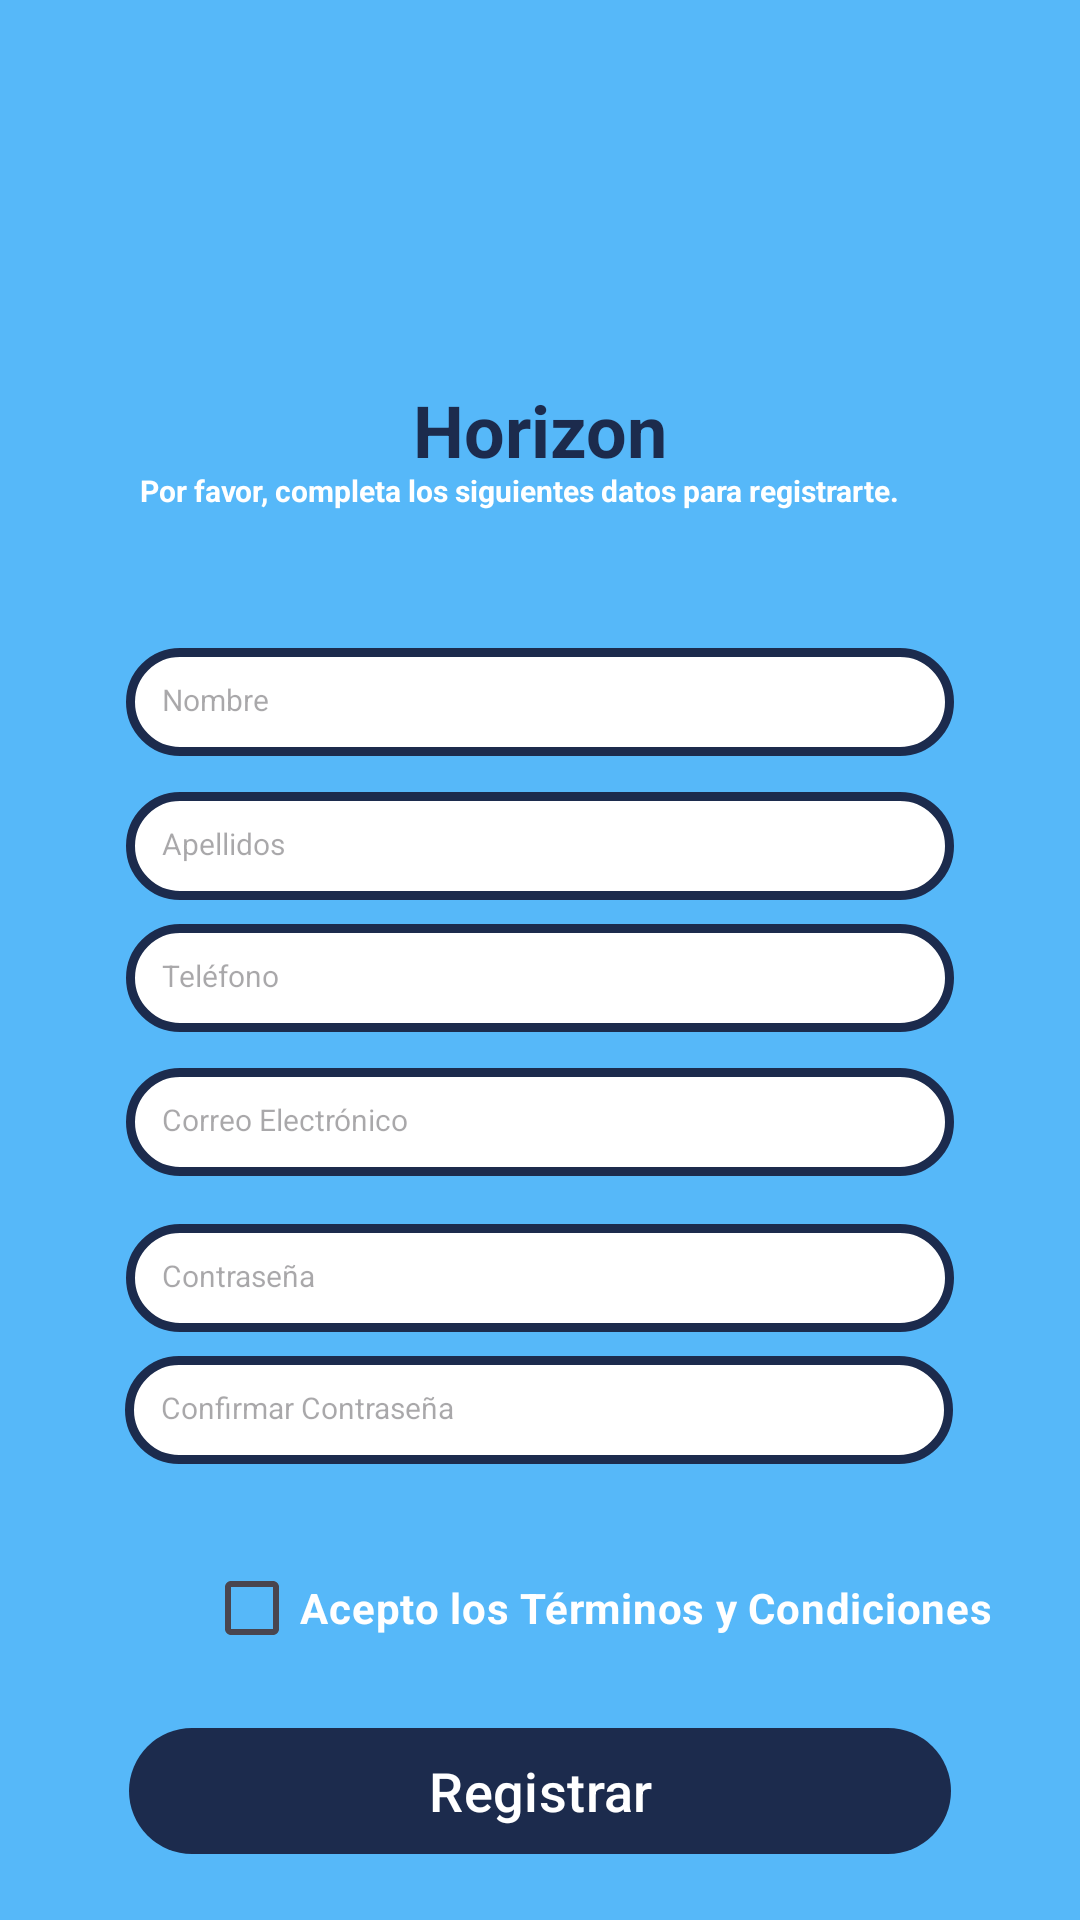

Write the Android layout XML for this screen, with the resource values it uses.
<!-- AndroidManifest.xml: application theme Base.Theme.MyApplication -->
<!-- res/layout/activity_registro.xml -->
<androidx.constraintlayout.widget.ConstraintLayout
    xmlns:android="http://schemas.android.com/apk/res/android"
    xmlns:app="http://schemas.android.com/apk/res-auto"
    xmlns:tools="http://schemas.android.com/tools"
    android:layout_width="match_parent"
    android:layout_height="match_parent"
    android:background="#56B8F9"
    tools:context=".RegistroActivity">


    <ImageView
        android:id="@+id/logo"
        android:layout_width="100dp"
        android:layout_height="100dp"
        android:layout_marginTop="16dp"
        android:src="@drawable/horizon_icon"
        app:layout_constraintEnd_toEndOf="parent"
        app:layout_constraintHorizontal_bias="0.498"
        app:layout_constraintStart_toStartOf="parent"
        app:layout_constraintTop_toTopOf="parent" />

    <EditText
        android:id="@+id/et_nombre"
        style="@style/EditTextRounded"
        android:layout_width="276dp"
        android:layout_height="36dp"
        android:layout_marginHorizontal="40dp"
        android:layout_marginTop="100dp"
        android:hint="Nombre"
        android:inputType="textPersonName"
        android:padding="12dp"
        android:textColor="@color/black"
        android:textSize="10sp"
        app:layout_constraintEnd_toEndOf="parent"
        app:layout_constraintHorizontal_bias="0.496"
        app:layout_constraintStart_toStartOf="parent"
        app:layout_constraintTop_toBottomOf="@id/logo" />

    

    

    <EditText
        android:id="@+id/et_apellidos"
        style="@style/EditTextRounded"
        android:layout_width="276dp"
        android:layout_height="36dp"
        android:layout_marginHorizontal="40dp"
        android:layout_marginTop="12dp"
        android:hint="Apellidos"
        android:inputType="textPersonName"
        android:padding="12dp"
        android:textColor="@color/black"
        android:textSize="10sp"
        app:layout_constraintEnd_toEndOf="parent"
        app:layout_constraintHorizontal_bias="0.496"
        app:layout_constraintStart_toStartOf="parent"
        app:layout_constraintTop_toBottomOf="@id/et_nombre" />

    <EditText
        android:id="@+id/et_telefono"
        style="@style/EditTextRounded"
        android:layout_width="276dp"
        android:layout_height="36dp"
        android:layout_marginHorizontal="40dp"
        android:layout_marginTop="8dp"
        android:hint="Teléfono"
        android:inputType="phone"
        android:padding="12dp"
        android:textColor="@color/black"
        android:textSize="10sp"
        app:layout_constraintEnd_toEndOf="parent"
        app:layout_constraintHorizontal_bias="0.496"
        app:layout_constraintStart_toStartOf="parent"
        app:layout_constraintTop_toBottomOf="@id/et_apellidos" />

    <EditText
        android:id="@+id/et_correo"
        style="@style/EditTextRounded"
        android:layout_width="276dp"
        android:layout_height="36dp"
        android:layout_marginHorizontal="40dp"
        android:layout_marginTop="104dp"
        android:hint="Correo Electrónico"
        android:inputType="textEmailAddress"
        android:padding="12dp"
        android:textColor="@color/black"
        android:textSize="10sp"
        app:layout_constraintEnd_toEndOf="parent"
        app:layout_constraintHorizontal_bias="0.496"
        app:layout_constraintStart_toStartOf="parent"
        app:layout_constraintTop_toBottomOf="@id/et_nombre" />

    


    

    <EditText
        android:id="@+id/et_password"
        style="@style/EditTextRounded"
        android:layout_width="276dp"
        android:layout_height="36dp"
        android:layout_marginHorizontal="40dp"
        android:layout_marginTop="16dp"
        android:hint="Contraseña"
        android:inputType="textPassword"
        android:padding="12dp"
        android:textColor="@color/black"
        android:textSize="10sp"
        app:layout_constraintEnd_toEndOf="parent"
        app:layout_constraintHorizontal_bias="0.496"
        app:layout_constraintStart_toStartOf="parent"
        app:layout_constraintTop_toBottomOf="@id/et_correo" />

    <EditText
        android:id="@+id/et_confirm_password"
        style="@style/EditTextRounded"
        android:layout_width="276dp"
        android:layout_height="36dp"
        android:textColor="@color/black"
        android:layout_marginHorizontal="40dp"
        android:layout_marginTop="8dp"
        android:hint="Confirmar Contraseña"
        android:inputType="textPassword"
        android:padding="12dp"
        android:textSize="10sp"
        app:layout_constraintEnd_toEndOf="parent"
        app:layout_constraintHorizontal_bias="0.451"
        app:layout_constraintStart_toStartOf="parent"
        app:layout_constraintTop_toBottomOf="@id/et_password" />

    <com.google.android.material.button.MaterialButton
        android:id="@+id/btn_registrar"
        android:layout_width="274dp"
        android:layout_height="50dp"
        android:layout_marginHorizontal="40dp"
        android:layout_marginTop="84dp"
        android:gravity="center"
        android:text="Registrar"
        android:textColor="@android:color/white"
        android:textSize="18sp"
        app:backgroundTint="#1C2B4D"
        app:layout_constraintEnd_toEndOf="parent"
        app:layout_constraintHorizontal_bias="0.496"
        app:layout_constraintStart_toStartOf="parent"
        app:layout_constraintTop_toBottomOf="@id/et_confirm_password" />

    <TextView
        android:id="@+id/tv_volver"
        android:layout_width="wrap_content"
        android:layout_height="wrap_content"
        android:layout_marginTop="24dp"
        android:text="¿Ya tienes cuenta? Inicia sesión"
        android:textColor="@color/white"
        android:textSize="14sp"
        app:layout_constraintEnd_toEndOf="parent"
        app:layout_constraintHorizontal_bias="0.49"
        app:layout_constraintStart_toStartOf="parent"
        app:layout_constraintTop_toBottomOf="@id/btn_registrar" />

    <TextView
        android:id="@+id/textView7"
        android:layout_width="wrap_content"
        android:layout_height="wrap_content"
        android:text="@string/app_name"
        android:textColor="#1C2B4D"
        android:textSize="24sp"
        android:textStyle="bold"
        app:layout_constraintBottom_toTopOf="@+id/et_nombre"
        app:layout_constraintEnd_toEndOf="parent"
        app:layout_constraintStart_toStartOf="parent"
        app:layout_constraintTop_toBottomOf="@+id/logo"
        app:layout_constraintVertical_bias="0.162" />

    <TextView
        android:id="@+id/textView9"
        android:layout_width="270dp"
        android:layout_height="23dp"
        android:text="Por favor, completa los siguientes datos para registrarte."
        android:textColor="#FFFF"
        android:textSize="10sp"
        android:textStyle="bold"
        app:layout_constraintBottom_toBottomOf="parent"
        app:layout_constraintEnd_toEndOf="parent"
        app:layout_constraintHorizontal_bias="0.517"
        app:layout_constraintStart_toStartOf="parent"
        app:layout_constraintTop_toTopOf="parent"
        app:layout_constraintVertical_bias="0.254" />

    <CheckBox
        android:id="@+id/cb_terminos"
        android:layout_width="wrap_content"
        android:layout_height="wrap_content"
        android:layout_marginStart="68dp"
        android:layout_marginTop="24dp"
        android:text="Acepto los Términos y Condiciones"
        android:textColor="#FFFF"
        android:textStyle="bold"
        app:layout_constraintStart_toStartOf="parent"
        app:layout_constraintTop_toBottomOf="@id/et_confirm_password" />


</androidx.constraintlayout.widget.ConstraintLayout>
<!-- resources referenced by this layout -->
<resources>
  <string name="app_name">Horizon</string>
  <style name="EditTextRounded" parent="@android:style/Widget.EditText">
          <item name="android:paddingLeft">16dp</item>
          <item name="android:paddingRight">16dp</item>
          <item name="android:background">@drawable/edit_text_rounded</item>
      </style>
  <style name="Base.Theme.MyApplication" parent="Theme.Material3.Light.NoActionBar">
          
          <item name="android:statusBarColor">#1C2B4D</item>
          <item name="android:windowLightStatusBar">true</item>
      </style>
  <!-- drawable edit_text_rounded (drawable) -->
  <?xml version="1.0" encoding="utf-8"?>
  <shape android:shape="rectangle"
      xmlns:android="http://schemas.android.com/apk/res/android">
      <solid android:color="@color/white"/>
      <stroke android:width="3dp" android:color="#1C2B4D"/>
      <corners android:radius="20dp"/>
  </shape>
  <!-- not gathered from this repository: default colours our renderer supplied (Android Studio template values) -->
  <color name="black">#FF000000</color>
  <color name="white">#FFFFFFFF</color>
</resources>
